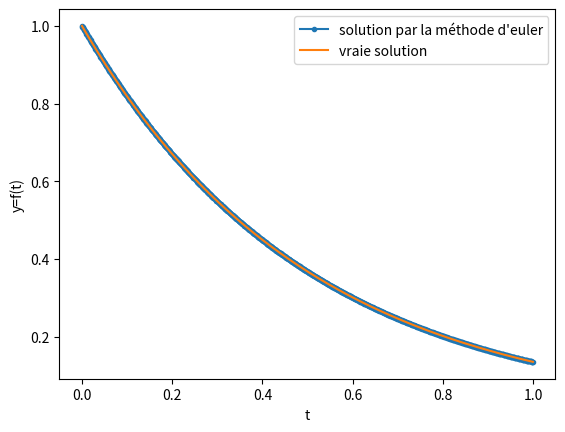
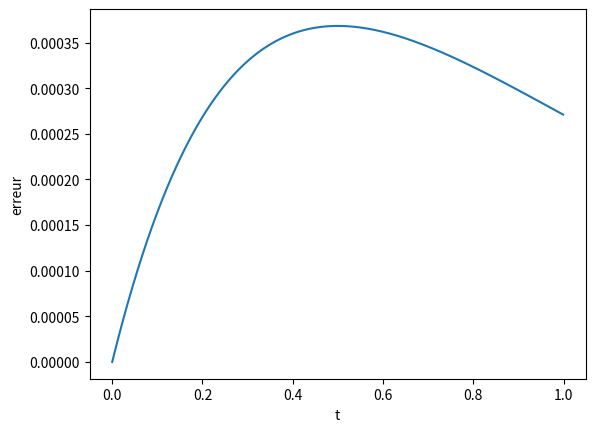
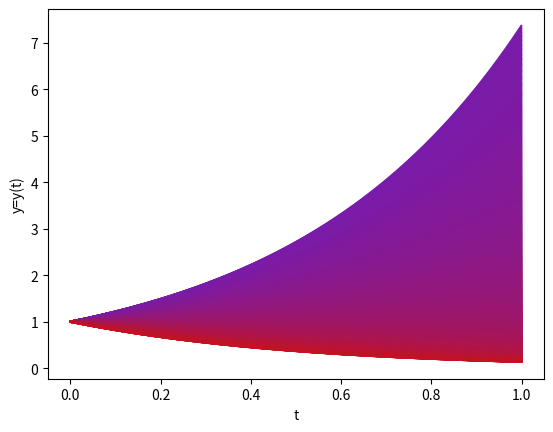
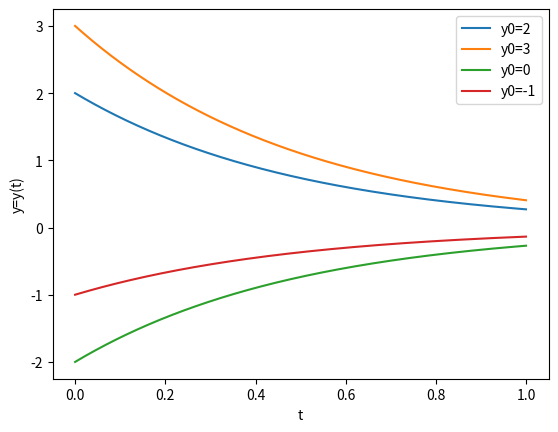

Generate these figures, in order, with matplotlib:
import matplotlib.pyplot as plt
import numpy as np



def euler(cst,t0,y0,z,N):
    #initialisation
    tab_t=np.zeros(N)
    tab_y=np.zeros(N)
    pas=z/N
    t=t0
    y=y0

    #méthode d'euler
    for i in range (N):
        tab_t[i]=t
        tab_y[i]=y
        (t,y) = (t+pas,y-(cst*y)*pas)
    return (tab_t,tab_y)

k=2

t0=0
y0=1 #conditions initiales

z=1 #fin de l'intervalle

N=1000 #nombre de points

#graphique pour la solution simple
T,Y=euler(k,t0,y0,z,N)
Z=[np.exp(-k*x) for x in T]
plt.figure("y en fonction de t : solution")

plt.plot(T,Y,'.-',label="solution par la méthode d'euler")
plt.plot(T,Z,label="vraie solution")
plt.xlabel("t")
plt.ylabel("y=f(t)")
plt.legend()
plt.figure("erreur en fonction de t")

#graphique d'erreur 
erreur=abs(Y-Z)
plt.plot(T,erreur,label="erreur")
plt.xlabel("t")
plt.ylabel("erreur")

#graphique pour un k variant de -2 à 2
def lerp (a,b,t):
    return a+(b-a)*t

def colorLerp(t,A,B):
    return (lerp(A[0],B[0],t),lerp(A[1],B[1],t),lerp(A[2],B[2],t))

plt.figure("y en fonction de t avec k non constant")
plt.xlabel("t")
plt.ylabel("y=y(t)")
for i in np.linspace(-2,2,1000):
    T,y=euler(i,t0,y0,z,N)
    plt.plot(T,y,color=colorLerp(((i+2)/4),(121.0/255,27.0/255,171.0/255),(196.0/255,18.0/255,36.0/255)))

#graphique pour 4 y0 différents
plt.figure("y en fonction de t avec 4 valeurs de y0")

y01=2
y02=3
y03=-2
y04=-1

Y1=euler(k,t0,y01,z,N)[1]
Y2=euler(k,t0,y02,z,N)[1]
Y3=euler(k,t0,y03,z,N)[1]
T,Y4=euler(k,t0,y04,z,N)
plt.plot(T,Y1,label="y0=2")
plt.plot(T,Y2,label="y0=3")
plt.plot(T,Y3,label="y0=0")
plt.plot(T,Y4,label="y0=-1")
plt.legend()
plt.xlabel("t")
plt.ylabel("y=y(t)")
plt.show()